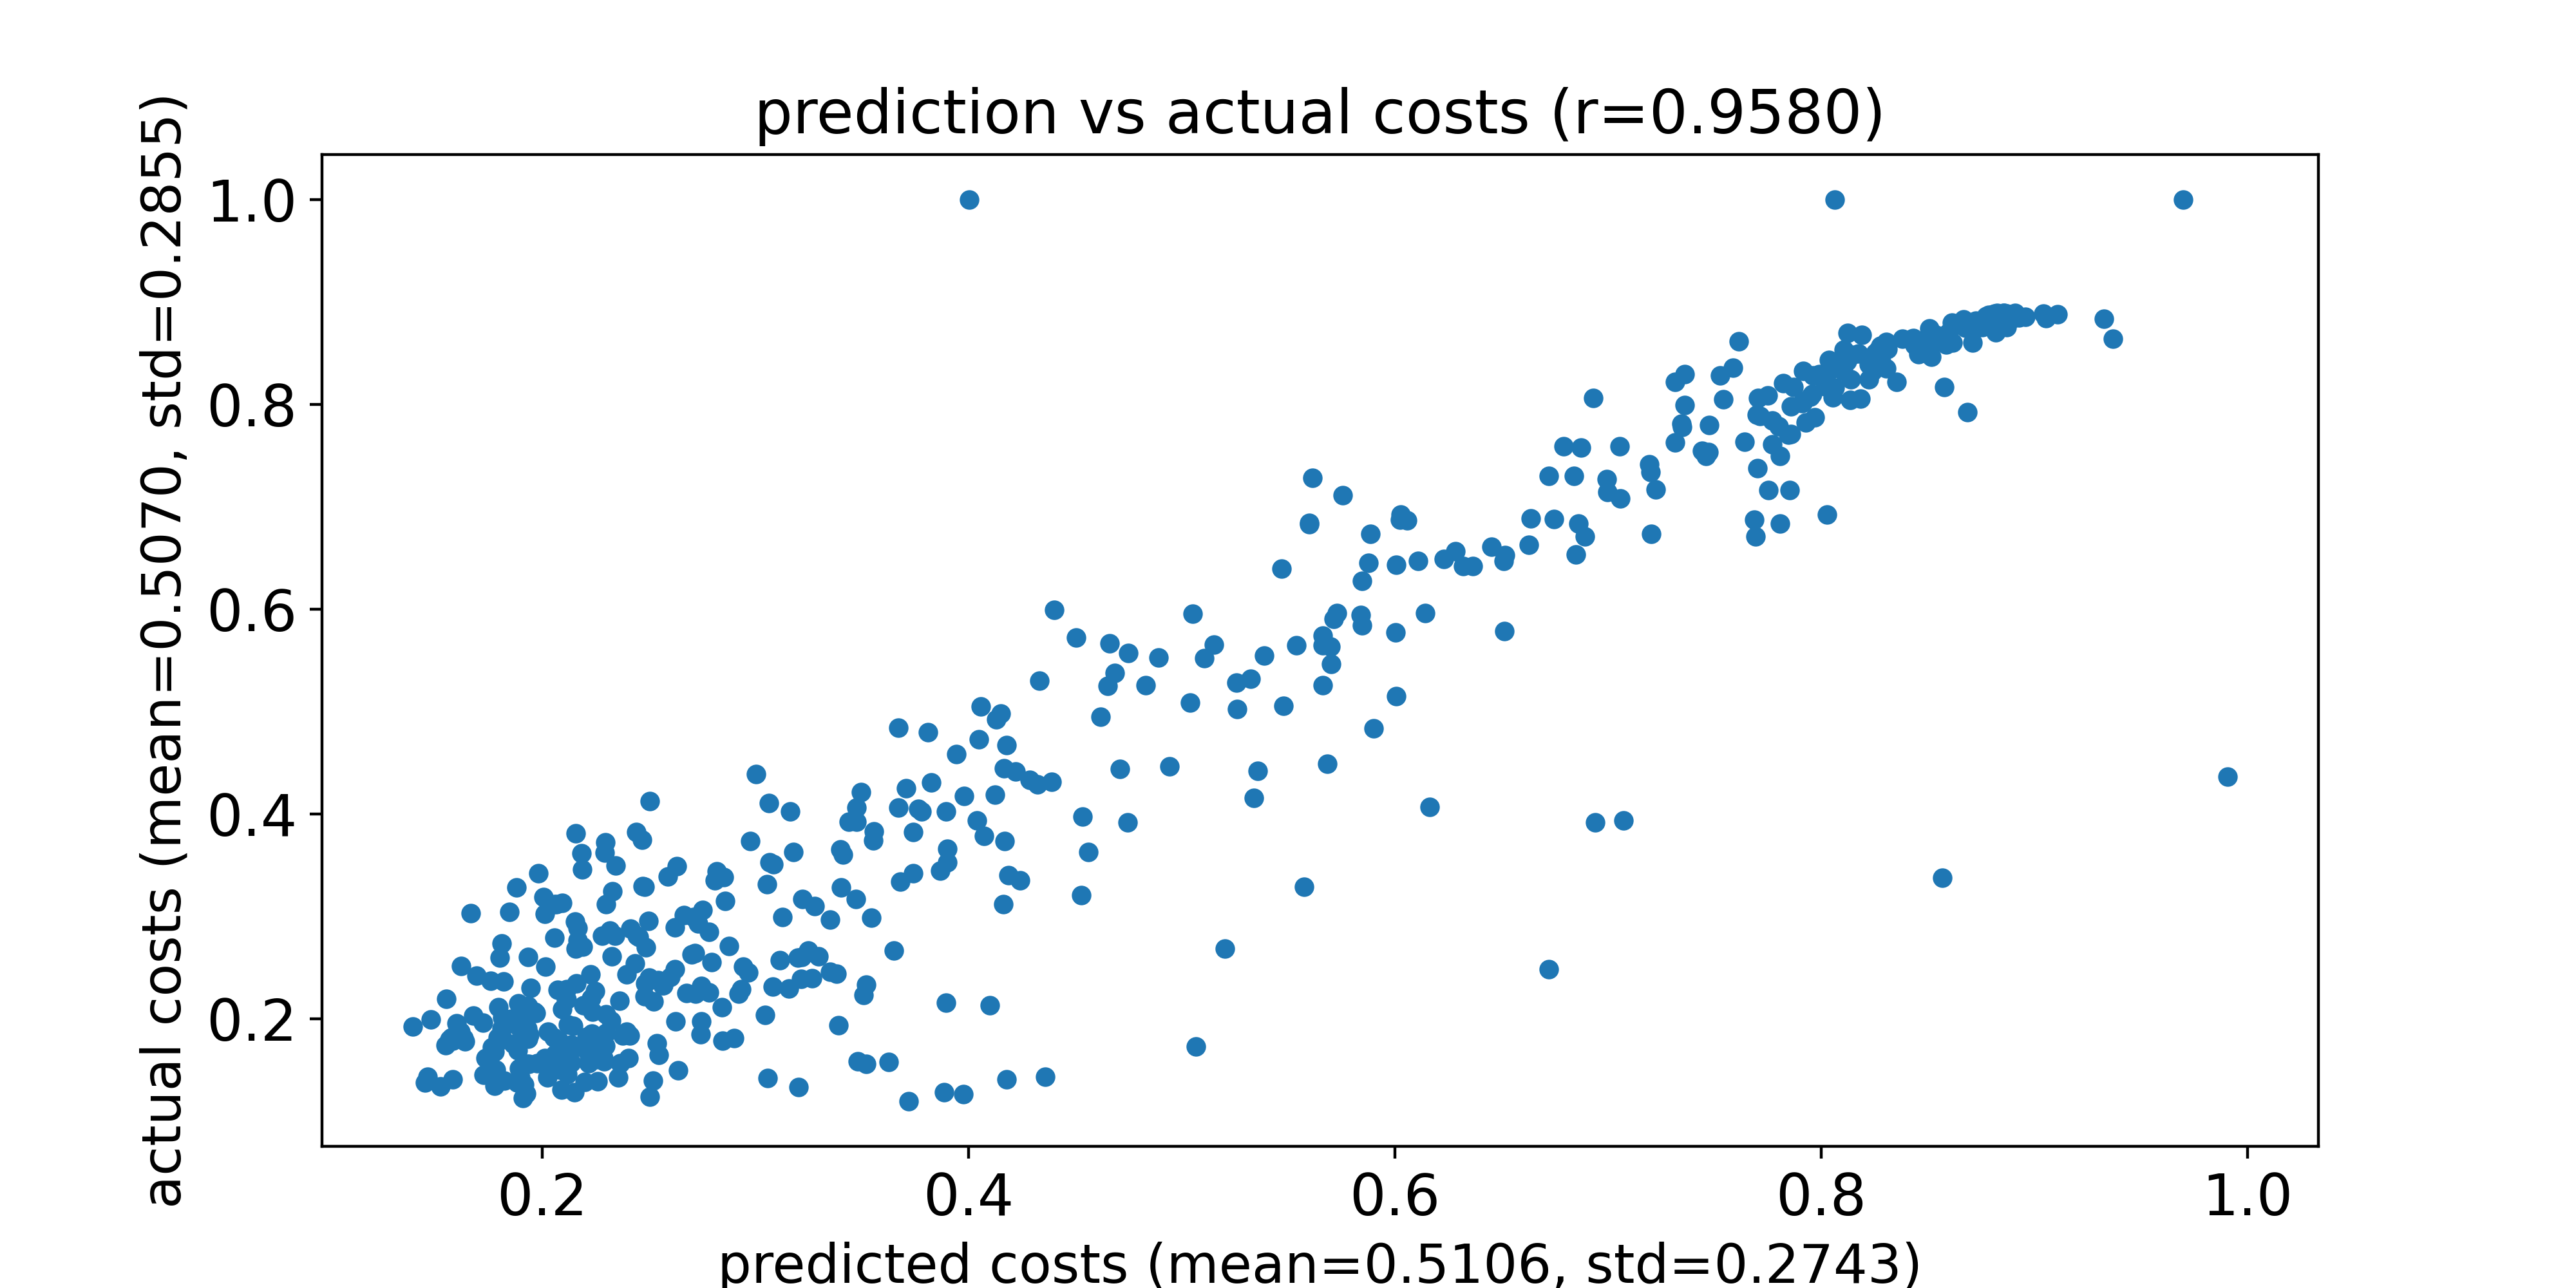

Values plotted in this chart, from the file beside it:
predicted costs, actual costs
0.3215, 0.2393
0.3127, 0.2992
0.2164, 0.2887
0.3824, 0.4309
0.1812, 0.2016
0.2519, 0.1394
0.1721, 0.1961
0.2325, 0.2612
0.2731, 0.2934
0.8787, 0.8813
0.3978, 0.4177
0.2537, 0.1761
0.8761, 0.8773
0.8516, 0.8464
0.8887, 0.8859
0.611, 0.6475
0.4123, 0.4186
0.5039, 0.5088
0.404, 0.394
0.5259, 0.5025
0.8507, 0.8741
0.4219, 0.4416
0.3045, 0.2037
0.9108, 0.8878
0.797, 0.7875
0.57, 0.5469
0.7909, 0.8014
0.2281, 0.2812
0.1883, 0.1378
0.1836, 0.1949
0.8176, 0.85
0.8279, 0.8573
0.5846, 0.5841
0.2286, 0.1618
0.5104, 0.5521
0.8774, 0.8859
0.4056, 0.5048
0.8903, 0.8883
0.8874, 0.8878
0.8499, 0.8654
0.2115, 0.229
0.8791, 0.8798
0.8498, 0.8579
0.7857, 0.7708
0.5697, 0.5638
0.8585, 0.8585
0.2122, 0.1944
0.32, 0.2598
0.6891, 0.671
0.8561, 0.8619
0.8691, 0.8786
0.5573, 0.3288
0.8064, 1.0
0.8223, 0.8243
0.9042, 0.8887
0.2624, 0.1979
0.2435, 0.254
0.8758, 0.8824
0.8798, 0.8875
0.7799, 0.7789
... 510 more rows
